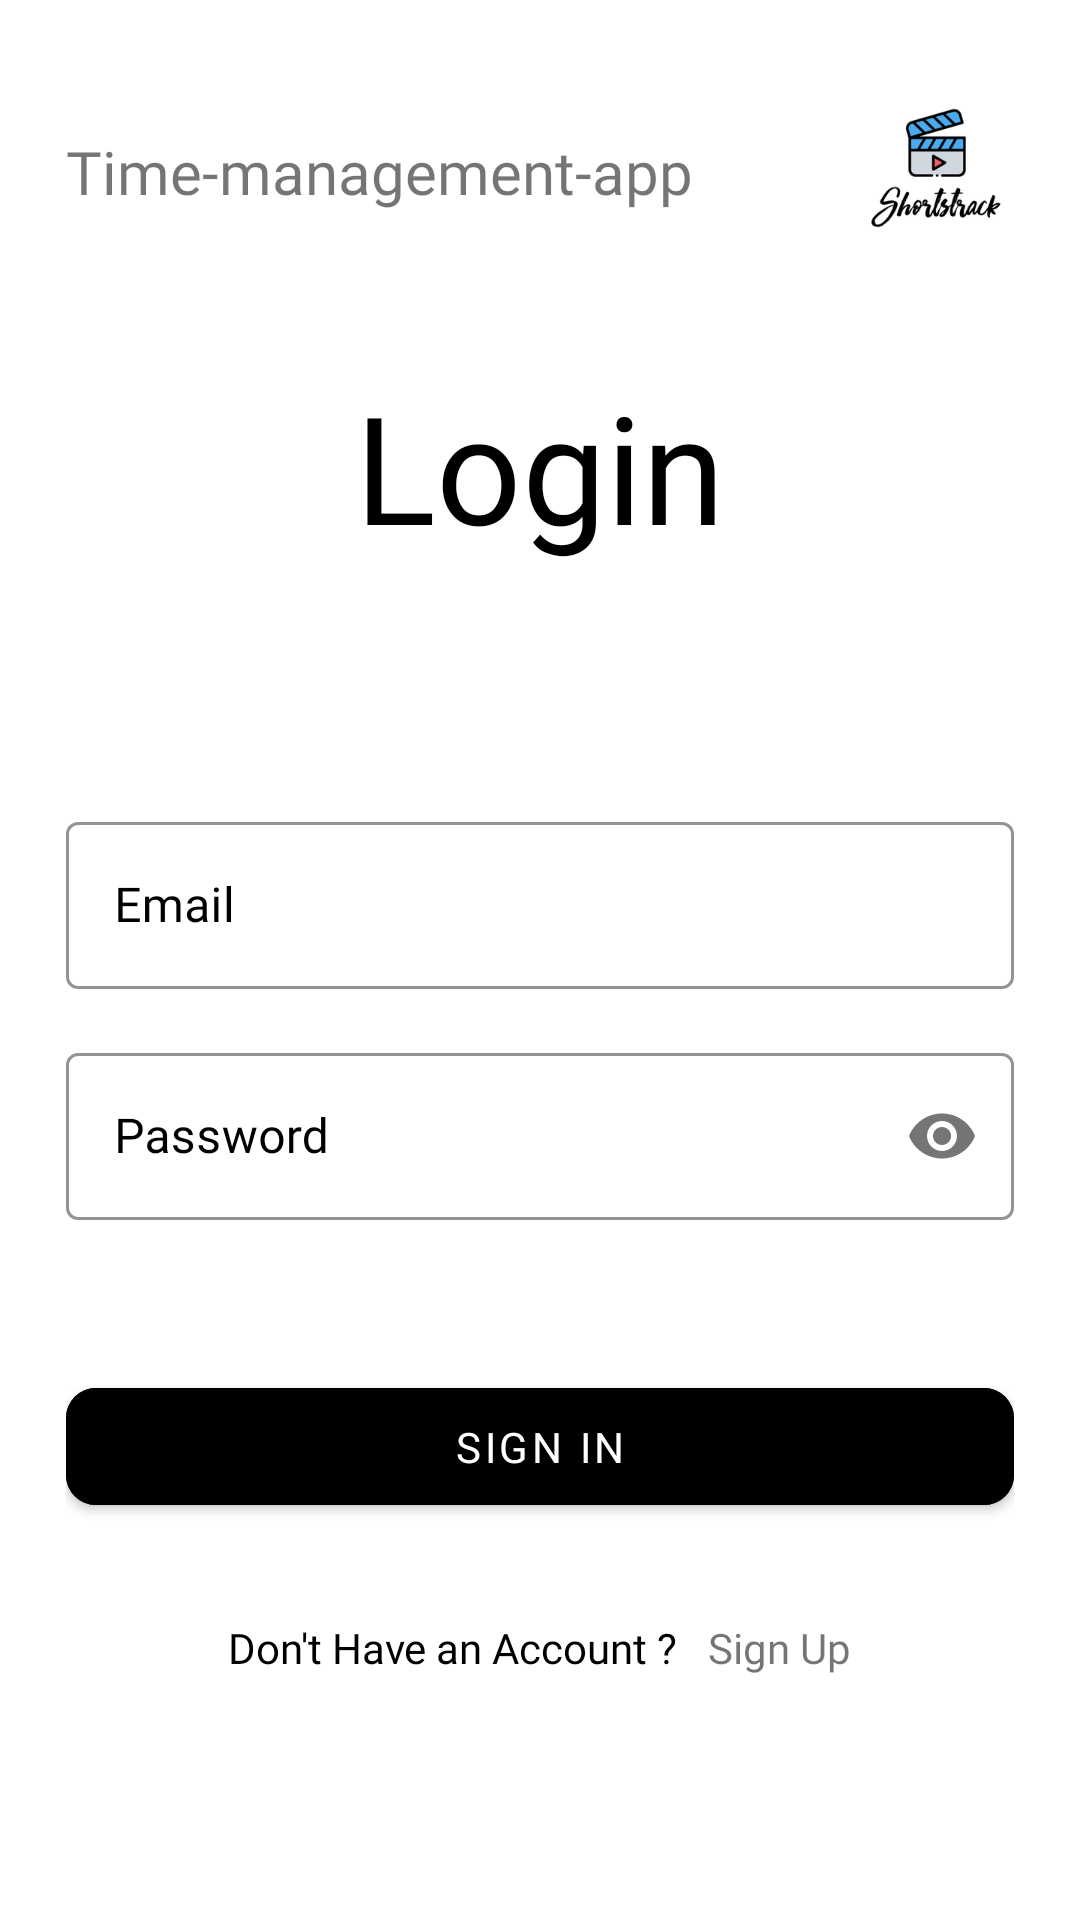

Layout XML and referenced resources for this Android screen:
<!-- AndroidManifest.xml: activity theme Theme.Funjo.noActionbar -->
<!-- res/layout/activity_login.xml -->
<?xml version="1.0" encoding="utf-8"?>

<ScrollView xmlns:android="http://schemas.android.com/apk/res/android"
    xmlns:app="http://schemas.android.com/apk/res-auto"
    xmlns:tools="http://schemas.android.com/tools"
    android:layout_width="match_parent"
    android:layout_height="match_parent"
    android:background="@color/white"
    android:scrollbars="none"
    tools:context="com.example.time_management_app.LoginRegister.LoginActivity">

    <LinearLayout
        android:layout_width="match_parent"
        android:layout_height="wrap_content"
        android:layout_marginStart="22dp"
        android:layout_marginEnd="22dp"
        android:orientation="vertical">

        <androidx.constraintlayout.widget.ConstraintLayout
            android:layout_width="match_parent"
            android:layout_height="wrap_content"
            android:layout_marginTop="32dp">

            <TextView
                android:id="@+id/imageView"
                android:layout_width="wrap_content"
                android:layout_height="wrap_content"
                android:text="@string/app_name"
                android:textSize="20dp"
                android:fontFamily="@font/ubuntu_regular"
                app:layout_constraintBottom_toBottomOf="parent"
                app:layout_constraintStart_toStartOf="parent"
                app:layout_constraintTop_toTopOf="parent" />


            <ImageView
                android:layout_width="50dp"
                android:layout_height="50dp"
                android:src="@drawable/logoimg"
                app:layout_constraintBottom_toBottomOf="parent"
                app:layout_constraintEnd_toEndOf="parent"
                app:layout_constraintTop_toTopOf="parent" />
        </androidx.constraintlayout.widget.ConstraintLayout>

        <TextView
            android:layout_width="match_parent"
            android:layout_height="wrap_content"
            android:layout_marginTop="40dp"
            android:fontFamily="@font/ubuntu_bolditalic"
            android:text="Login"
            android:textAlignment="center"
            android:textColor="@color/black"
            android:textSize="50sp" />


        <com.google.android.material.textfield.TextInputLayout
            style="@style/Widget.MaterialComponents.TextInputLayout.OutlinedBox"
            android:layout_width="match_parent"
            android:layout_height="wrap_content"
            android:layout_marginTop="80dp"
            android:hint="Email"
            android:textColorHint="@color/black"
            app:boxStrokeColor="@color/black">

            <com.google.android.material.textfield.TextInputEditText
                android:id="@+id/edtSignInEmail"
                android:layout_width="match_parent"
                android:layout_height="wrap_content"
                android:fontFamily="@font/ubuntu_medium"
                android:inputType="textEmailAddress"
                android:singleLine="true"
                android:textColor="@color/black" />

        </com.google.android.material.textfield.TextInputLayout>

        <com.google.android.material.textfield.TextInputLayout
            style="@style/Widget.MaterialComponents.TextInputLayout.OutlinedBox"
            android:layout_width="match_parent"
            android:layout_height="wrap_content"
            android:layout_marginTop="16dp"
            android:hint="Password"
            android:textColorHint="@color/black"
            app:boxStrokeColor="@color/black"

            app:passwordToggleEnabled="true">

            <com.google.android.material.textfield.TextInputEditText
                android:id="@+id/edtSignInPassword"
                android:layout_width="match_parent"
                android:layout_height="wrap_content"
                android:fontFamily="@font/ubuntu_medium"
                android:inputType="textPassword"
                android:singleLine="true"
                android:textColor="@color/black" />

        </com.google.android.material.textfield.TextInputLayout>

        <FrameLayout
            android:layout_width="match_parent"
            android:layout_height="wrap_content"
            android:layout_marginTop="50dp">

            <ProgressBar
                android:id="@+id/signInProgressBar"
                android:layout_width="50dp"
                android:layout_height="50dp"
                android:layout_gravity="center_horizontal"
                android:visibility="invisible" />

            <com.google.android.material.button.MaterialButton
                android:id="@+id/btnSignIn"
                android:layout_width="match_parent"
                android:layout_height="wrap_content"
                android:backgroundTint="@color/black"
                android:fontFamily="@font/ubuntu_medium"
                android:paddingStart="20dp"
                android:paddingTop="10dp"
                android:paddingEnd="20dp"
                android:paddingBottom="10dp"
                android:text="Sign In"
                app:cornerRadius="10dp" />

        </FrameLayout>

        <LinearLayout
            android:layout_width="match_parent"
            android:layout_height="wrap_content"
            android:layout_marginTop="32dp"
            android:gravity="center"
            android:orientation="horizontal">

            <TextView
                android:layout_width="wrap_content"
                android:layout_height="wrap_content"
                android:fontFamily="@font/ubuntu_medium"
                android:text="Don't Have an Account ?"
                android:textColor="@color/black"
                android:textSize="14sp" />

            <TextView
                android:id="@+id/txtSignIn"
                android:layout_width="wrap_content"
                android:layout_height="wrap_content"
                android:layout_marginStart="10dp"
                android:fontFamily="@font/ubuntu_medium"
                android:text="Sign Up"
                android:textColor="@color/red"
                android:textSize="14sp" />

        </LinearLayout>

    </LinearLayout>

</ScrollView>
<!-- resources referenced by this layout -->
<resources>
  <!-- drawable logoimg: jpg bitmap (drawable, 16256 bytes) -->
  <string name="app_name">Time-management-app</string>
  <style name="Theme.Funjo.noActionbar" parent="Theme.MaterialComponents.DayNight.NoActionBar">
          
          <item name="colorPrimary">@color/purple_500</item>
          <item name="colorPrimaryVariant">@color/purple_700</item>
          <item name="colorOnPrimary">@color/white</item>
          
          <item name="colorSecondary">@color/teal_200</item>
          <item name="colorSecondaryVariant">@color/teal_700</item>
          <item name="colorOnSecondary">@color/black</item>
          
          <item name="android:statusBarColor" tools:targetApi="l">?attr/colorPrimaryVariant</item>
          
      </style>
  <!-- not gathered from this repository: default colours our renderer supplied (Android Studio template values) -->
  <color name="purple_500">#FF6200EE</color>
  <color name="purple_700">#FF3700B3</color>
  <color name="teal_200">#FF03DAC5</color>
  <color name="teal_700">#FF018786</color>
  <color name="black">#FF000000</color>
  <color name="white">#FFFFFFFF</color>
</resources>
